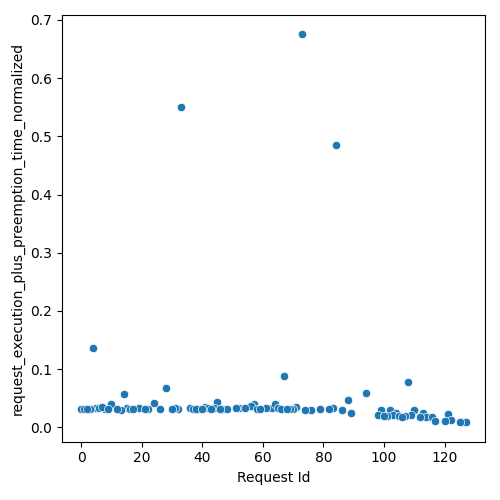

Source data for this figure (header and first rows):
Request Id, request_execution_plus_preemption_time_n…
4, 0.1369
5, 0.03324
14, 0.05731
10, 0.03967
3, 0.03096
26, 0.03133
28, 0.0684
15, 0.03392
33, 0.5509
24, 0.04224
0, 0.03074
1, 0.0309
36, 0.03261
6, 0.03375
8, 0.03164
13, 0.03063
7, 0.03424
16, 0.03072
19, 0.03343
45, 0.04311
37, 0.03101
41, 0.03452
57, 0.0402
32, 0.03118
44, 0.03319
17, 0.0321
22, 0.03136
42, 0.03382
12, 0.03097
31, 0.0334
9, 0.03214
2, 0.03097
63, 0.03244
56, 0.03729
21, 0.03134
43, 0.03129
67, 0.08849
52, 0.03366
47, 0.03078
64, 0.03935
73, 0.6752
48, 0.03222
65, 0.03278
39, 0.0315
30, 0.03126
79, 0.03108
38, 0.03163
51, 0.03252
84, 0.4845
40, 0.0314
58, 0.03161
46, 0.03177
54, 0.0335
61, 0.0326
88, 0.047
59, 0.03136
71, 0.03453
66, 0.03151
94, 0.05832
102, 0.03049
... 33 more rows
